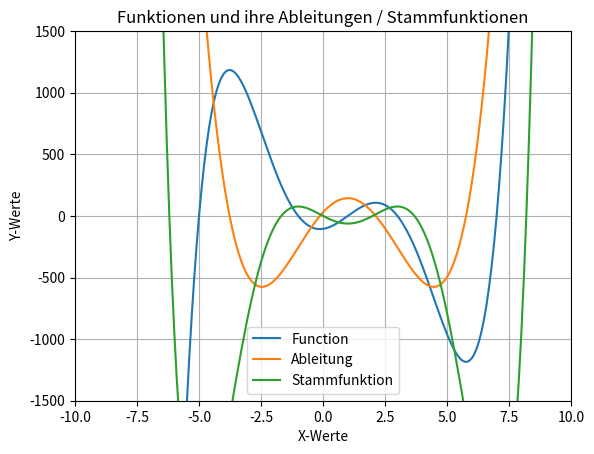

Reproduce this figure in Python.
# -*- coding: utf-8 -*-

import matplotlib.pyplot as plt
import numpy as np


def f(x):
    return x**5-5*x**4-30*x**3+110*x**2+29*x-105

def ablf(x):
    return 5*x**4-20*x**3-90*x**2+220*x+29

def stammF(x):
    return 1/6*x**6-x**5-7.5*x**4+110/3*x**3+29/2*x**2-105*x+0

x = np.arange(-10, 11, 0.1)

plt.xlim([-10, 10])
plt.ylim([-1500,1500])

plt.plot(x, f(x))
plt.plot(x, ablf(x))
plt.plot(x, stammF(x))

plt.xlabel("X-Werte")
plt.ylabel("Y-Werte")
plt.title("Funktionen und ihre Ableitungen / Stammfunktionen")
plt.legend(["Function", "Ableitung", "Stammfunktion"])
plt.grid()

plt.show()